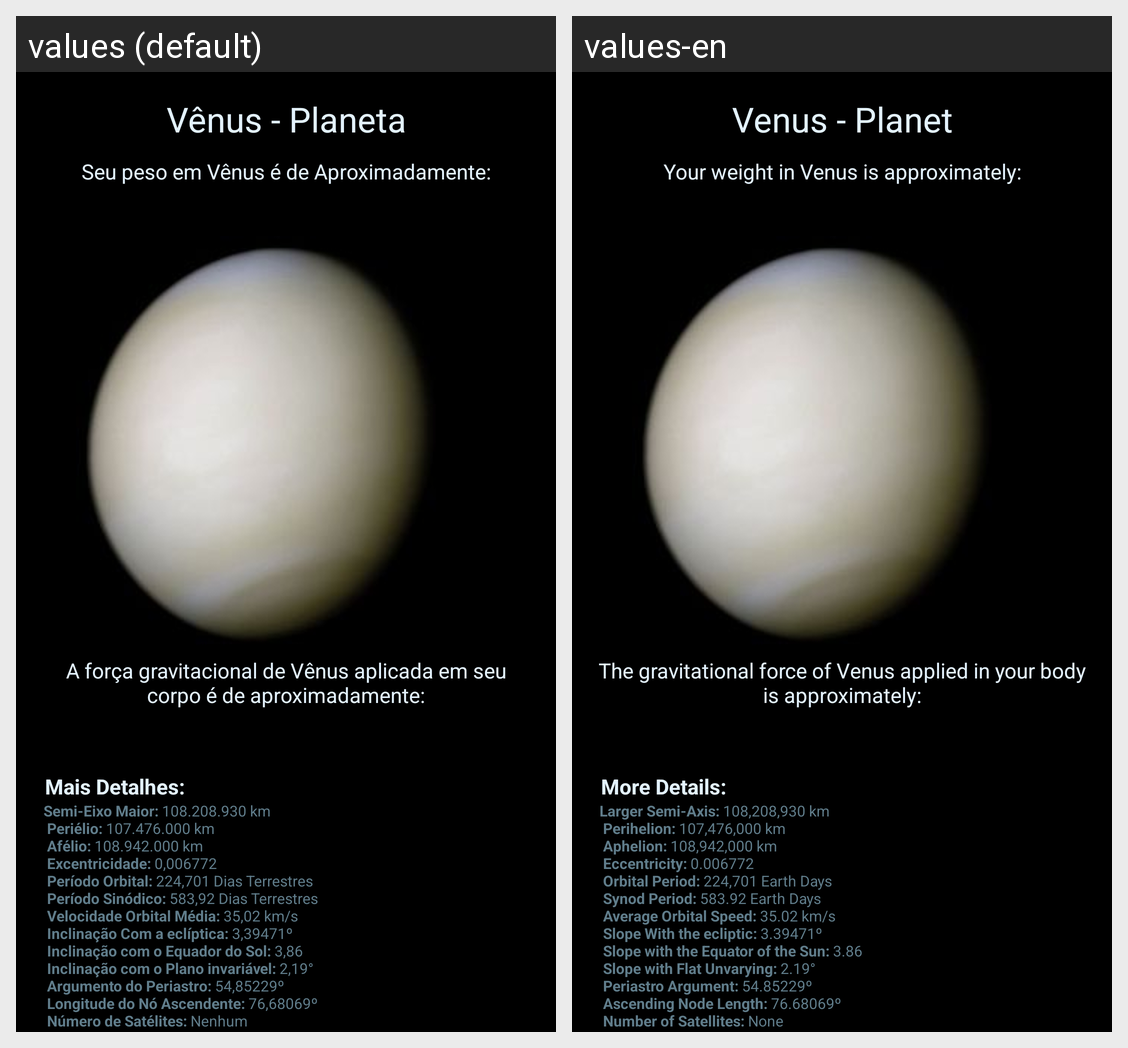

Locale-by-locale string values for the Android screen shown in this grid:
Android screen res/layout/activity_venus.xml rendered under 2 locales, left to right: values (default), values-en. Device: Nexus 5 (rendered at 1080×1920; each locale shown at half size, 540×960, under a caption strip naming it); theme AppTheme.
Strings drawn on this screen, with the default value and each locale's value (text and hints the layout hard-codes, and strings that could not be matched under every locale, appear in the picture but are not listed):

v_nus_nplaneta
  values: Vênus - Planeta
  values-en: Venus - Planet

venus1
  values: Seu peso em Vênus é de Aproximadamente:
  values-en: Your weight in Venus is approximately:

venus2
  values: A força gravitacional de Vênus aplicada em seu corpo é de aproximadamente:
  values-en: The gravitational force of Venus applied in your body is approximately:
